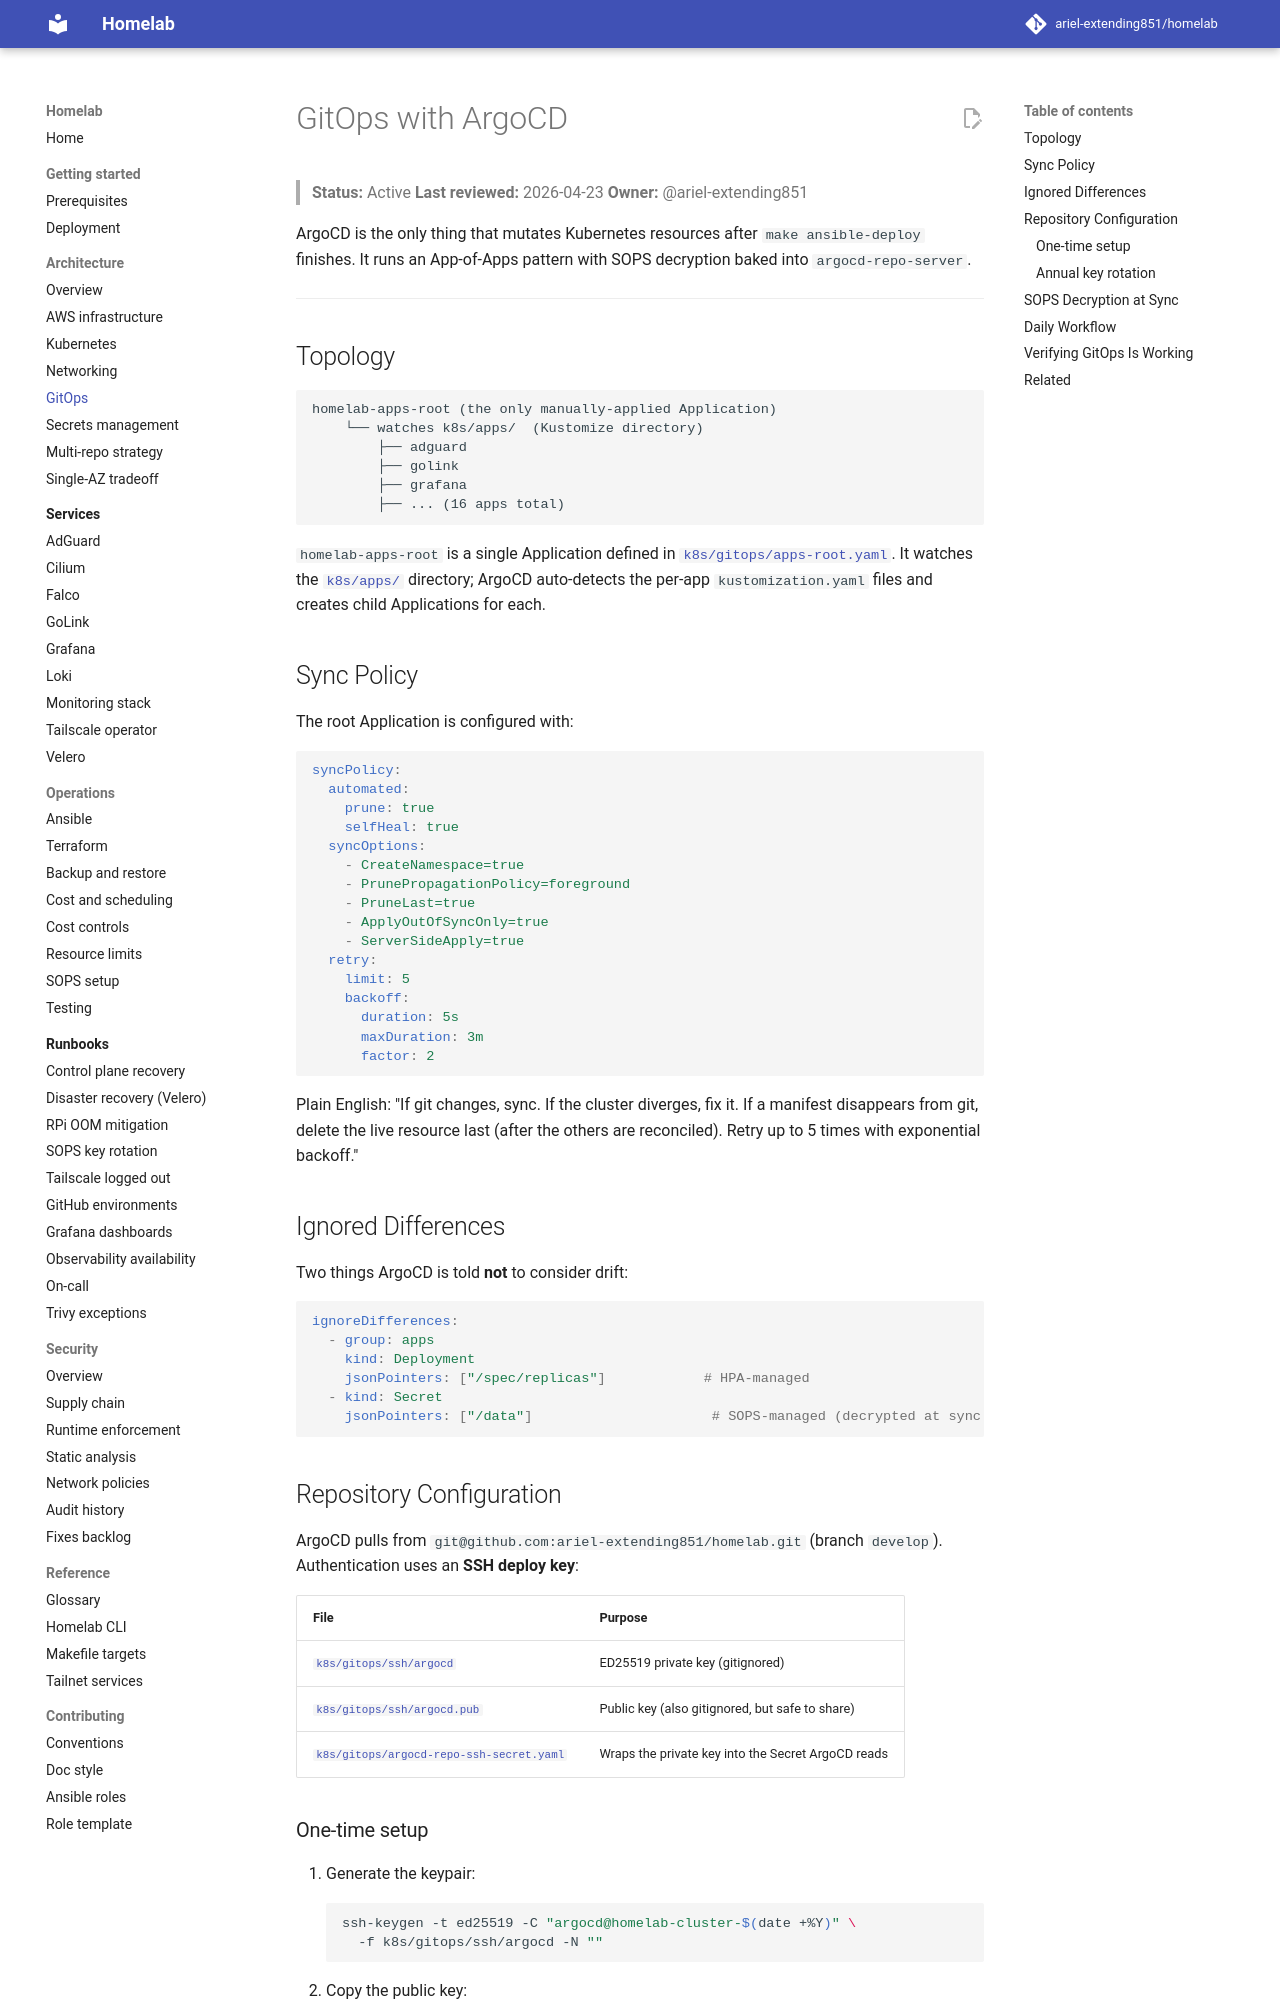

repository: ariel-extending851/homelab · page: architecture/gitops/index.html · generator: mkdocs

# GitOps with ArgoCD

> **Status:** Active
> **Last reviewed:** 2026-04-23
> **Owner:** @ariel-extending851

ArgoCD is the only thing that mutates Kubernetes resources after `make ansible-deploy` finishes. It runs an App-of-Apps pattern with SOPS decryption baked into `argocd-repo-server`.

---

## Topology

```text
homelab-apps-root (the only manually-applied Application)
    └── watches k8s/apps/  (Kustomize directory)
        ├── adguard
        ├── golink
        ├── grafana
        ├── ... (16 apps total)
```

`homelab-apps-root` is a single Application defined in [`k8s/gitops/apps-root.yaml`](../../k8s/gitops/apps-root.yaml). It watches the [`k8s/apps/`](../../k8s/apps/) directory; ArgoCD auto-detects the per-app `kustomization.yaml` files and creates child Applications for each.

## Sync Policy

The root Application is configured with:

```yaml
syncPolicy:
  automated:
    prune: true
    selfHeal: true
  syncOptions:
    - CreateNamespace=true
    - PrunePropagationPolicy=foreground
    - PruneLast=true
    - ApplyOutOfSyncOnly=true
    - ServerSideApply=true
  retry:
    limit: 5
    backoff:
      duration: 5s
      maxDuration: 3m
      factor: 2
```

Plain English: "If git changes, sync. If the cluster diverges, fix it. If a manifest disappears from git, delete the live resource last (after the others are reconciled). Retry up to 5 times with exponential backoff."

## Ignored Differences

Two things ArgoCD is told **not** to consider drift:

```yaml
ignoreDifferences:
  - group: apps
    kind: Deployment
    jsonPointers: ["/spec/replicas"]            # HPA-managed
  - kind: Secret
    jsonPointers: ["/data"]                      # SOPS-managed (decrypted at sync time)
```

## Repository Configuration

ArgoCD pulls from `git@github.com:ariel-extending851/homelab.git` (branch `develop`). Authentication uses an **SSH deploy key**:

| File | Purpose |
|---|---|
| [`k8s/gitops/ssh/argocd`](../../k8s/gitops/ssh/) | ED25519 private key (gitignored) |
| [`k8s/gitops/ssh/argocd.pub`](../../k8s/gitops/ssh/) | Public key (also gitignored, but safe to share) |
| [`k8s/gitops/argocd-repo-ssh-secret.yaml`](../../k8s/gitops/argocd-repo-ssh-secret.yaml) | Wraps the private key into the Secret ArgoCD reads |
